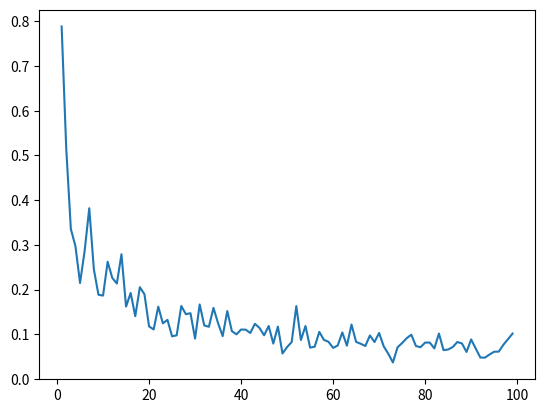

This figure's Python source:
import numpy as np
import matplotlib.pyplot as plt

#N = 10000 number of random points
#N_list = [1,2,3,4,5,6,7,8,9,10,20,30,40,100,1000]#100,1000,10000,100000]

N_list = np.arange(1,100)

error = []

actual = np.pi - np.pi*0.25

for N in N_list:
    E_list = []
    for a in range(10): #this loop smooths out the random variations
        numIn = 0
        for i in range(N):
            x = np.random.rand()*2 - 1
            y = np.random.rand()*2 - 1
            r = np.sqrt(x**2+y**2)
            if r >= 0.5 and r <=1:
                numIn += 1
        area = 4*numIn/N
        E = np.abs(area - actual)/actual
        E_list.append(E)
    Eavg = np.average(E_list)
    error.append(Eavg)

plt.plot(N_list, error)
plt.show()
